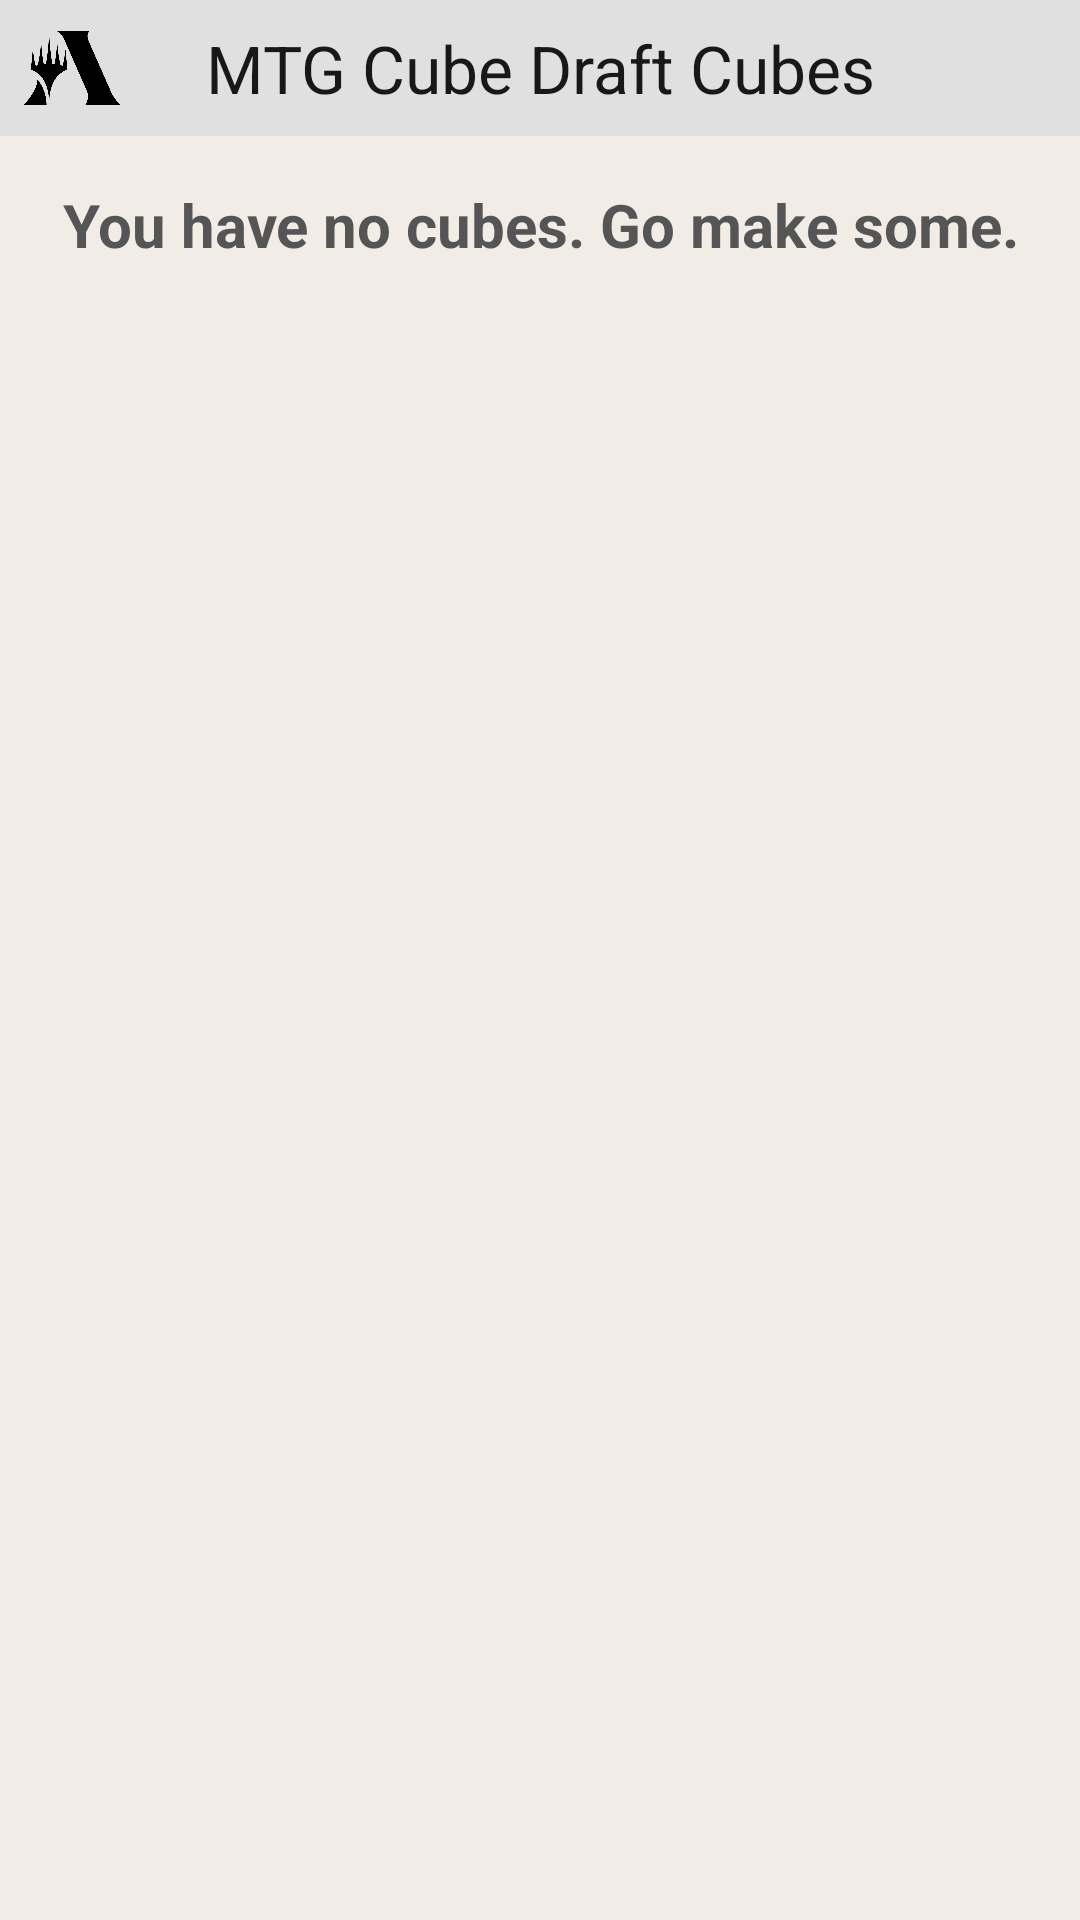

Android layout source for this screen:
<!-- AndroidManifest.xml: application theme AppTheme -->
<!-- res/layout/widget_provider_layout.xml -->
<LinearLayout xmlns:android="http://schemas.android.com/apk/res/android"
    android:layout_width="match_parent"
    android:layout_height="match_parent"
    android:background="@color/windowBackground"
    android:orientation="vertical">

    <RelativeLayout
        android:layout_width="match_parent"
        android:layout_height="wrap_content"
        android:background="@color/grey_300">

        <ImageView
            android:id="@+id/logo"
            android:layout_width="32dp"
            android:layout_height="32dp"
            android:src="@drawable/mtg_arena_logo"
            android:layout_centerVertical="true"
            android:contentDescription="@string/magic_the_gathering_arena_logo_description"
            android:layout_marginStart="@dimen/margins_8" />

        <TextView
            android:id="@+id/appwidget_text"
            android:layout_width="match_parent"
            android:layout_height="wrap_content"
            android:textSize="@dimen/text22"
            android:textColor="@color/textColorPrimary"
            android:gravity="center"
            android:layout_marginTop="@dimen/margins_8"
            android:layout_marginBottom="@dimen/margins_8"
            android:text="@string/appwidget_text"/>
    </RelativeLayout>

    <ListView
        android:id="@+id/cubes_widget_list"
        android:layout_width="match_parent"
        android:layout_height="wrap_content"/>

    <LinearLayout
        android:id="@+id/empty_view"
        android:layout_width="match_parent"
        android:layout_height="match_parent"
        android:orientation="vertical">
        <TextView
            android:layout_width="wrap_content"
            android:layout_height="wrap_content"
            android:layout_marginTop="@dimen/margins_16"
            android:textAlignment="center"
            android:layout_gravity="center_horizontal"
            android:text="@string/you_have_no_cubes_go_make_some_empty_view_text"
            android:textColor="@color/primaryTextColor"
            android:textSize="@dimen/text20"
            android:textStyle="bold" />
    </LinearLayout>
</LinearLayout>
<!-- resources referenced by this layout -->
<resources>
  <color name="grey_300">#E0E0E0</color>
  <color name="primaryTextColor">#555555</color>
  <color name="textColorPrimary">#181818</color>
  <color name="windowBackground">#f2ece7</color>
  <dimen name="margins_16">16dp</dimen>
  <dimen name="margins_8">8dp</dimen>
  <dimen name="text20">20sp</dimen>
  <dimen name="text22">22sp</dimen>
  <!-- drawable mtg_arena_logo: png bitmap (drawable-hdpi, 16739 bytes) -->
  <string name="appwidget_text">MTG Cube Draft Cubes</string>
  <string name="magic_the_gathering_arena_logo_description">Magic The Gathering Arena Logo</string>
  <string name="you_have_no_cubes_go_make_some_empty_view_text">You have no cubes. Go make some.</string>
  <style name="AppTheme" parent="Theme.MaterialComponents.Light.NoActionBar">
          <item name="colorPrimary">@color/colorPrimary</item>
          <item name="colorPrimaryDark">@color/colorPrimaryDark</item>
          <item name="colorAccent">@color/colorAccent</item>
          <item name="android:textColorPrimary">@color/textColorPrimary</item>
      </style>
  <color name="colorPrimary">#f2ece7</color>
  <color name="colorPrimaryDark">#181818</color>
  <color name="colorAccent">#ce5938</color>
</resources>
